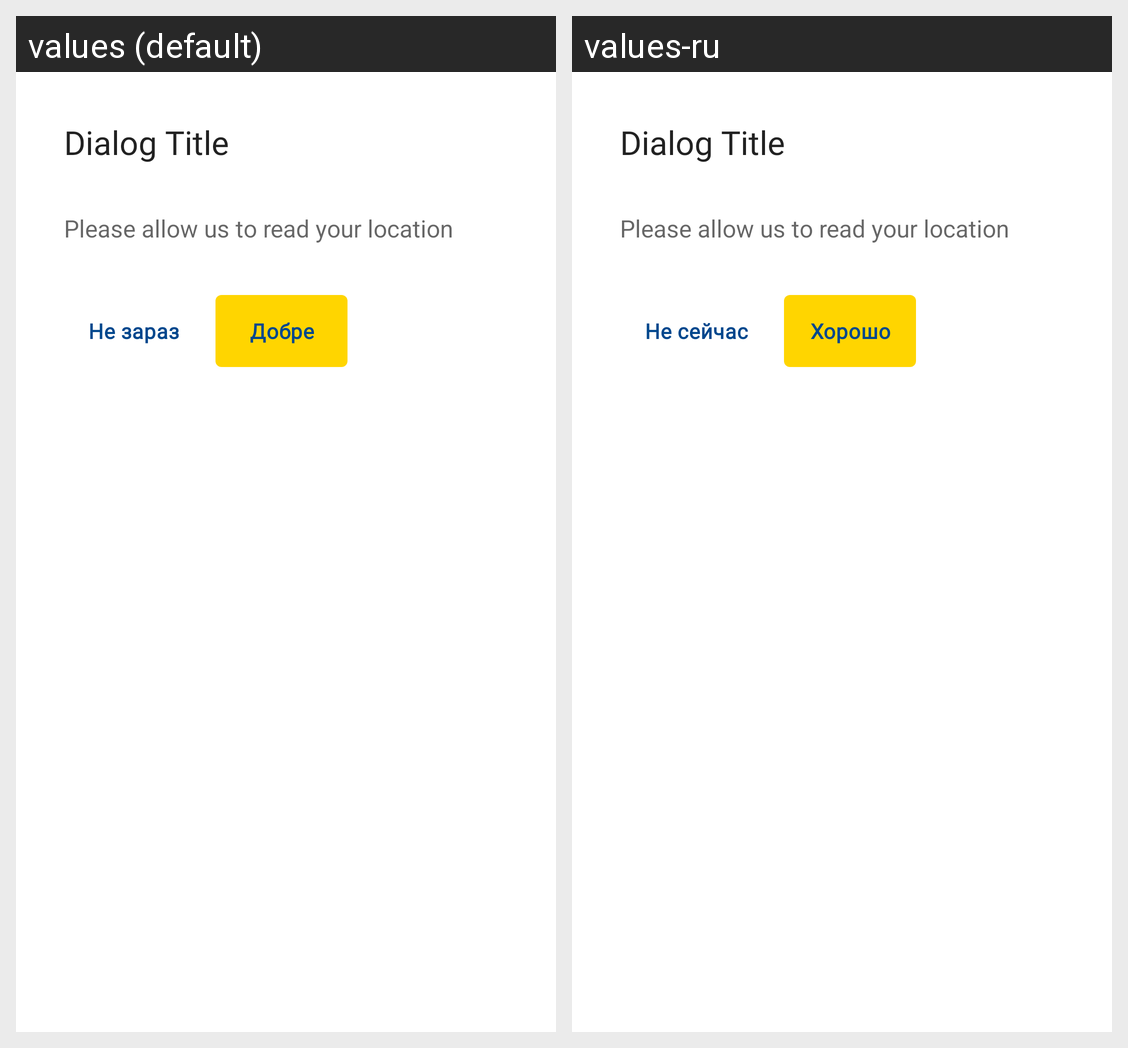

Locale-by-locale string values for the Android screen shown in this grid:
Android screen res/layout/dialog_layout.xml rendered under 2 locales, left to right: values (default), values-ru. Device: Nexus 5 (rendered at 1080×1920; each locale shown at half size, 540×960, under a caption strip naming it); theme AppTheme.
Strings drawn on this screen, with the default value and each locale's value (text and hints the layout hard-codes, and strings that could not be matched under every locale, appear in the picture but are not listed):

btn_not_now
  values: Не зараз
  values-ru: Не сейчас

btn_ok
  values: Добре
  values-ru: Хорошо
